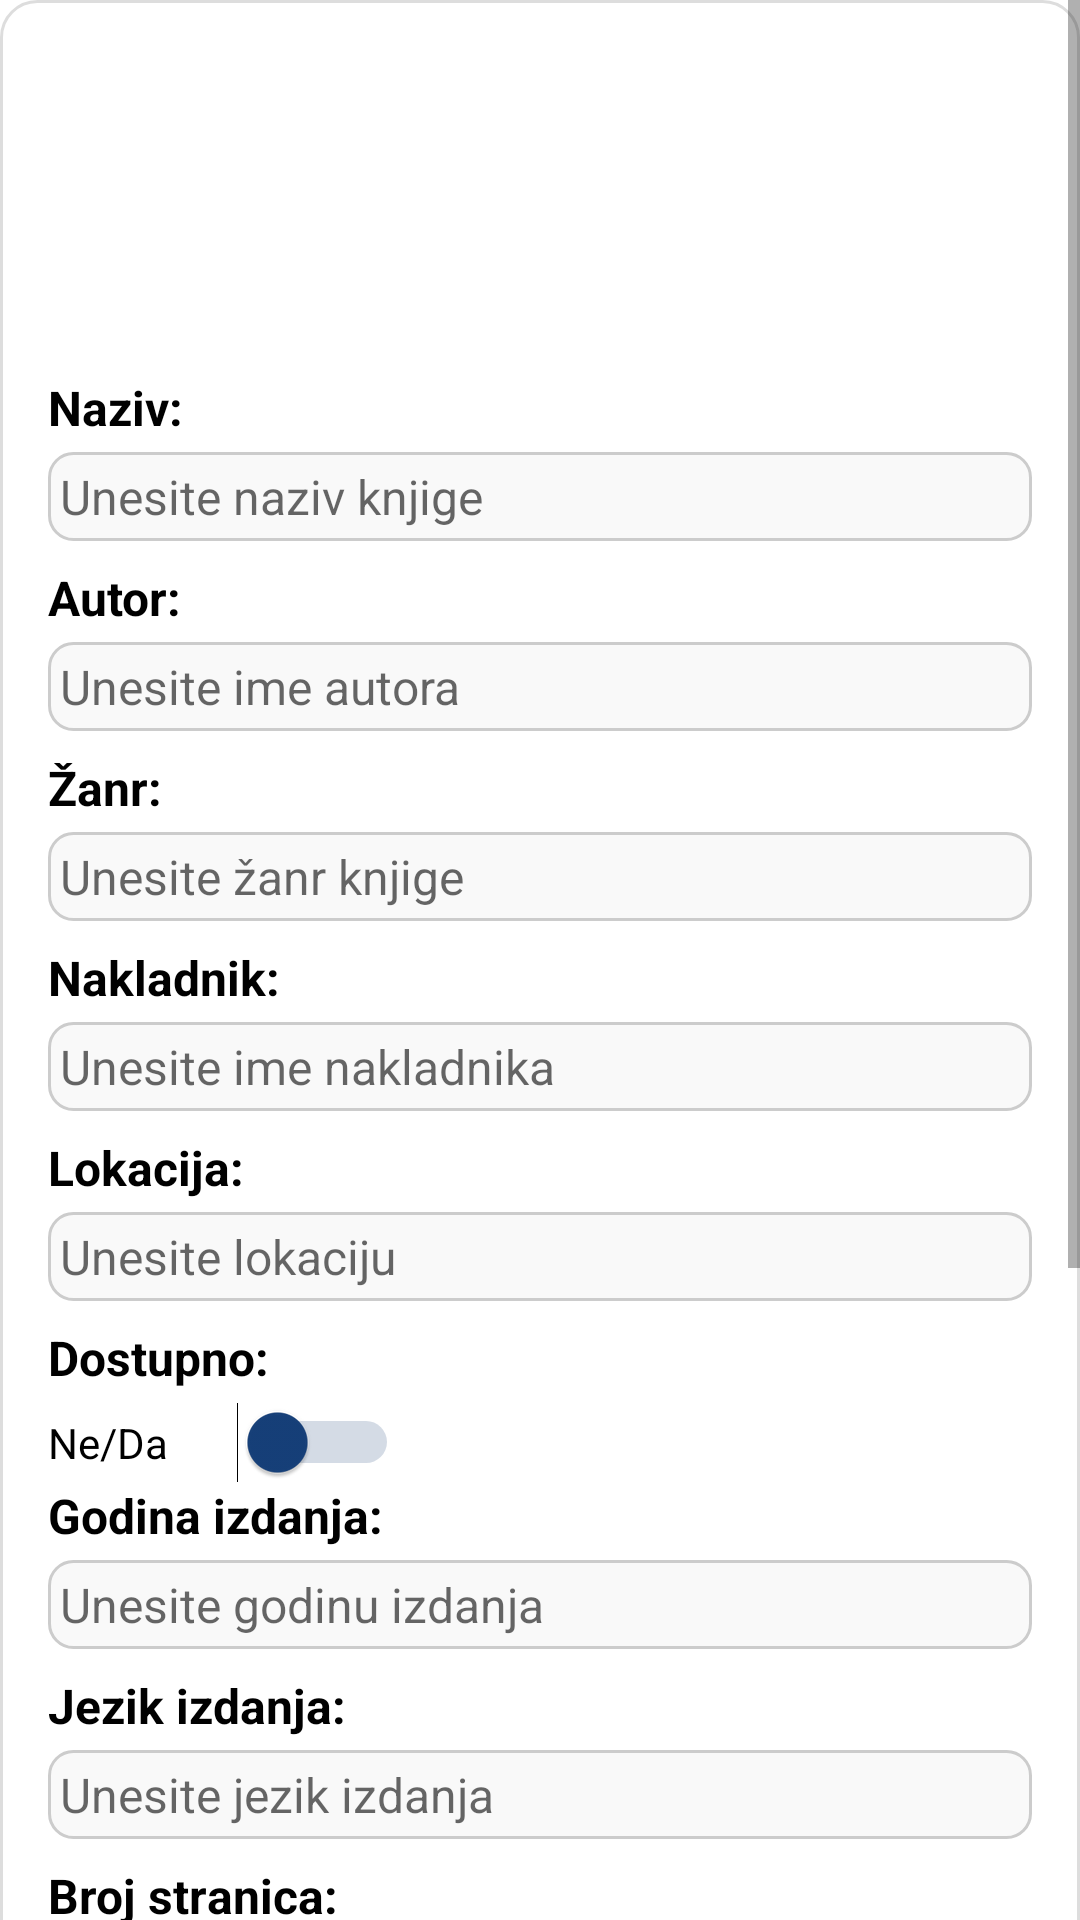

This screen was rendered from an Android layout file. Write that file and the resources it references.
<!-- AndroidManifest.xml: application theme Theme.Knjigomat -->
<!-- res/layout/fragment_read_book.xml -->
<?xml version="1.0" encoding="utf-8"?>
<FrameLayout xmlns:android="http://schemas.android.com/apk/res/android"
    xmlns:tools="http://schemas.android.com/tools"
    android:layout_width="match_parent"
    android:layout_height="match_parent"
    tools:context=".ui.fragments.ReadBookFragment">
    <ScrollView
        android:layout_width="match_parent"
        android:layout_height="match_parent"
        >


    <LinearLayout
        android:layout_width="match_parent"
        android:layout_height="wrap_content"
        android:orientation="vertical"
        android:padding="16dp"
        android:textColor= "#000000"

        android:background="@drawable/card_background">

        
        <ImageView
            android:id="@+id/imageView"
            android:layout_width="match_parent"
            android:layout_height="109dp"/>

        <TextView
            android:layout_width="wrap_content"
            android:layout_height="wrap_content"
            android:text="@string/naziv"
            android:textColor="#000000"
            android:textSize="16sp"
            android:textStyle="bold"
            android:layout_marginBottom="4dp" />

        <EditText
            android:id="@+id/etBookTitle"
            android:layout_width="match_parent"
            android:layout_height="wrap_content"
            android:hint="@string/unesite_naziv_knjige"
            android:textColor="#000000"
            android:padding="4dp"

            android:textSize="16sp"
            android:enabled="false"
            android:background="@drawable/edittext_background"
            android:layout_marginBottom="8dp" />

        
        <TextView
            android:layout_width="wrap_content"
            android:layout_height="wrap_content"
            android:text="@string/autor"
            android:textColor="#000000"
            android:textStyle="bold"
            android:textSize="16sp"
            android:layout_marginBottom="4dp" />

        <EditText
            android:id="@+id/etBookAuthor"
            android:layout_width="match_parent"
            android:layout_height="wrap_content"
            android:hint="@string/unesite_ime_autora"
            android:textColor="#000000"
            android:padding="4dp"

            android:textSize="16sp"
            android:enabled="false"
            android:background="@drawable/edittext_background"
            android:layout_marginBottom="8dp" />

        
        <TextView
            android:layout_width="wrap_content"
            android:layout_height="wrap_content"
            android:text="@string/zanr"
            android:textColor="#000000"
            android:textStyle="bold"
            android:textSize="16sp"
            android:layout_marginBottom="4dp" />

        <EditText
            android:id="@+id/etBookGenre"
            android:layout_width="match_parent"
            android:layout_height="wrap_content"
            android:hint="@string/unesite_zanr_knjige"
            android:textColor="#000000"
            android:padding="4dp"

            android:enabled="false"
            android:textSize="16sp"
            android:background="@drawable/edittext_background"
            android:layout_marginBottom="8dp" />

        
        <TextView
            android:layout_width="wrap_content"
            android:layout_height="wrap_content"
            android:text="@string/nakladnik"
            android:textColor="#000000"
            android:textStyle="bold"
            android:textSize="16sp"
            android:layout_marginBottom="4dp" />

        <EditText
            android:id="@+id/etBookPublisher"
            android:layout_width="match_parent"
            android:layout_height="wrap_content"
            android:hint="@string/unesite_ime_nakladnika"
            android:textColor="#000000"
            android:enabled="false"
            android:padding="4dp"

            android:textSize="16sp"
            android:background="@drawable/edittext_background"
            android:layout_marginBottom="8dp" />

        
        <TextView
            android:layout_width="wrap_content"
            android:layout_height="wrap_content"
            android:text="@string/lokacija"
            android:textColor="#000000"
            android:textStyle="bold"
            android:textSize="16sp"
            android:layout_marginBottom="4dp" />

        <EditText
            android:id="@+id/etBookLocation"
            android:layout_width="match_parent"
            android:layout_height="wrap_content"
            android:hint="@string/unesite_lokaciju"
            android:textColor="#000000"
            android:enabled="false"
            android:padding="4dp"

            android:textSize="16sp"
            android:background="@drawable/edittext_background"
            android:layout_marginBottom="8dp" />

        
        <TextView
            android:layout_width="wrap_content"
            android:layout_height="wrap_content"
            android:textStyle="bold"
            android:text="@string/dostupno"
            android:textColor="#000000"
            android:textSize="16sp"
            android:layout_marginBottom="4dp" />

        <Switch
            android:id="@+id/switch1"
            android:layout_width="117dp"
            android:layout_height="wrap_content"
            android:text="@string/ne_da"
            android:enabled="false"
            android:textColor="#000000"
            android:thumbTint="@color/darkBlue"
            android:trackTint="@color/lightBlue" />

        
        <TextView
            android:layout_width="wrap_content"
            android:layout_height="wrap_content"
            android:text="@string/godina_izdanja"
            android:textColor="#000000"
            android:textStyle="bold"
            android:textSize="16sp"
            android:layout_marginBottom="4dp" />

        <EditText
            android:id="@+id/etBookYear"
            android:layout_width="match_parent"
            android:layout_height="wrap_content"
            android:hint="@string/unesite_godinu_izdanja"
            android:textColor="#000000"
            android:padding="4dp"

            android:enabled="false"
            android:textSize="16sp"
            android:inputType="number"
            android:background="@drawable/edittext_background"
            android:layout_marginBottom="8dp" />

        
        <TextView
            android:layout_width="wrap_content"
            android:layout_height="wrap_content"
            android:text="@string/jezik_izdanja"
            android:textColor="#000000"
            android:textStyle="bold"
            android:textSize="16sp"
            android:layout_marginBottom="4dp" />

        <EditText
            android:id="@+id/etBookLanguage"
            android:layout_width="match_parent"
            android:layout_height="wrap_content"
            android:hint="@string/unesite_jezik_izdanja"
            android:textColor="#000000"
            android:enabled="false"
            android:padding="4dp"

            android:textSize="16sp"
            android:background="@drawable/edittext_background"
            android:layout_marginBottom="8dp" />

        
        <TextView
            android:layout_width="wrap_content"
            android:layout_height="wrap_content"
            android:text="@string/broj_stranica"
            android:textColor="#000000"
            android:textSize="16sp"
            android:textStyle="bold"
            android:layout_marginBottom="4dp" />

        <EditText
            android:id="@+id/etBookPages"
            android:layout_width="match_parent"
            android:layout_height="wrap_content"
            android:hint="@string/unesite_broj_stranica"
            android:textColor="#000000"
            android:padding="4dp"

            android:enabled="false"
            android:textSize="16sp"
            android:inputType="number"
            android:background="@drawable/edittext_background"
            android:layout_marginBottom="8dp" />

        
        <TextView
            android:layout_width="wrap_content"
            android:layout_height="wrap_content"
            android:text="@string/uvez"
            android:textColor="#000000"
            android:textStyle="bold"
            android:textSize="16sp"
            android:layout_marginBottom="4dp" />

        <EditText
            android:id="@+id/etBookBinding"
            android:layout_width="match_parent"
            android:layout_height="wrap_content"
            android:hint="@string/unesite_vrstu_uveza"
            android:textColor="#000000"
            android:enabled="false"
            android:padding="4dp"

            android:textSize="16sp"
            android:background="@drawable/edittext_background"
            android:layout_marginBottom="8dp" />


        
        <TextView
            android:layout_width="wrap_content"
            android:layout_height="wrap_content"
            android:text="@string/opis"
            android:textColor="#000000"
            android:textStyle="bold"
            android:textSize="16sp"
            android:layout_marginBottom="4dp" />

        <EditText
            android:id="@+id/etBookDescription"
            android:layout_width="match_parent"
            android:layout_height="wrap_content"
            android:padding="4dp"

            android:hint="@string/unesite_opis_knjige"
            android:enabled="false"
            android:textColor="#000000"
            android:textSize="16sp"
            android:background="@drawable/edittext_background"
            android:layout_marginBottom="16dp"
            android:minHeight="100dp"
            android:gravity="top"
            android:inputType="textMultiLine" />

        
        <Button
            android:id="@+id/btnKontaktBook"
            android:layout_width="match_parent"
            android:layout_height="wrap_content"
            android:layout_marginTop="16dp"
            android:backgroundTint="@color/blue"
            android:text="@string/kontaktiraj"
            android:textColor="@color/white"
            android:textSize="16sp" />


        
        <Button
            android:id="@+id/btnUpdateBook"
            android:layout_width="match_parent"
            android:layout_height="wrap_content"
            android:layout_marginTop="16dp"
            android:backgroundTint="@color/blue"
            android:text="@string/azuriraj"
            android:textColor="@color/white"
            android:textSize="16sp"
            android:visibility="gone" />

        
        <Button
            android:id="@+id/btnDeleteBook"
            android:layout_width="match_parent"
            android:layout_height="wrap_content"
            android:layout_marginTop="16dp"
            android:backgroundTint="@color/red"
            android:text="@string/obrisi"
            android:textColor="@color/white"
            android:textSize="16sp"
            android:visibility="gone" />


    </LinearLayout>
    </ScrollView>

</FrameLayout>
<!-- resources referenced by this layout -->
<resources>
  <color name="blue">#2196F3</color>
  <color name="darkBlue">#16407a</color>
  <color name="lightBlue">#5a7499</color>
  <color name="red">#ba1e0d</color>
  <color name="white">#FFFFFF</color>
  <!-- drawable card_background (drawable) -->
  <?xml version="1.0" encoding="utf-8"?>
      <shape xmlns:android="http://schemas.android.com/apk/res/android">
          <solid android:color="#FFFFFF" />
          <corners android:radius="12dp" />
          <padding
              android:left="8dp"
              android:top="8dp"
              android:right="8dp"
              android:bottom="8dp" />
          <stroke
              android:width="1dp"
              android:color="#DDDDDD" />
  
      </shape>
  <!-- drawable edittext_background (drawable) -->
  <?xml version="1.0" encoding="utf-8"?>
  <shape xmlns:android="http://schemas.android.com/apk/res/android">
      <solid android:color="#F9F9F9" />
      <corners android:radius="8dp" />
      <stroke
          android:width="1dp"
          android:color="#CCCCCC" />
  </shape>
  <string name="autor">Autor:</string>
  <string name="azuriraj">Ažuriraj</string>
  <string name="broj_stranica">Broj stranica:</string>
  <string name="dostupno">Dostupno:</string>
  <string name="godina_izdanja">Godina izdanja:</string>
  <string name="jezik_izdanja">Jezik izdanja:</string>
  <string name="kontaktiraj">Kontaktiraj</string>
  <string name="lokacija">Lokacija:</string>
  <string name="nakladnik">Nakladnik:</string>
  <string name="naziv">Naziv:</string>
  <string name="ne_da">Ne/Da</string>
  <string name="obrisi">Obriši</string>
  <string name="opis">Opis:</string>
  <string name="unesite_broj_stranica">Unesite broj stranica</string>
  <string name="unesite_godinu_izdanja">Unesite godinu izdanja</string>
  <string name="unesite_ime_autora">Unesite ime autora</string>
  <string name="unesite_ime_nakladnika">Unesite ime nakladnika</string>
  <string name="unesite_jezik_izdanja">Unesite jezik izdanja</string>
  <string name="unesite_lokaciju">Unesite lokaciju</string>
  <string name="unesite_naziv_knjige">Unesite naziv knjige</string>
  <string name="unesite_opis_knjige">Unesite opis knjige</string>
  <string name="unesite_vrstu_uveza">Unesite vrstu uveza</string>
  <string name="unesite_zanr_knjige">Unesite žanr knjige</string>
  <string name="uvez">Uvez:</string>
  <string name="zanr">Žanr:</string>
  <style name="Theme.Knjigomat" parent="Theme.MaterialComponents.DayNight.DarkActionBar">
          
          <item name="colorPrimary">@color/purple_500</item>
          <item name="colorPrimaryVariant">@color/purple_700</item>
          <item name="colorOnPrimary">@color/white</item>
          
          <item name="colorSecondary">@color/teal_200</item>
          <item name="colorSecondaryVariant">@color/teal_700</item>
          <item name="colorOnSecondary">@color/black</item>
          
          <item name="android:statusBarColor" tools:targetApi="l">?attr/colorPrimaryVariant</item>
          <item name="floatingActionButtonLargeSecondaryStyle">@style/floatingActionButtonStyle</item>
          
      </style>
  <color name="purple_500">#FF6200EE</color>
  <color name="purple_700">#FF3700B3</color>
  <color name="teal_200">#FF03DAC5</color>
  <color name="teal_700">#FF018786</color>
  <color name="black">#FF000000</color>
  <style name="floatingActionButtonStyle" parent="Widget.Design.FloatingActionButton">
          <item name="shapeAppearanceOverlay">@style/FabShapeStyle1</item>
      </style>
  <style name="FabShapeStyle1" parent="ShapeAppearance.MaterialComponents.SmallComponent">
          <item name="cornerSize">30%</item>
          <item name="cornerFamily">cut</item>
          <item name="android:backgroundTint">#dfaf36</item>
          <item name="android:tint">@android:color/white</item>
      </style>
</resources>
